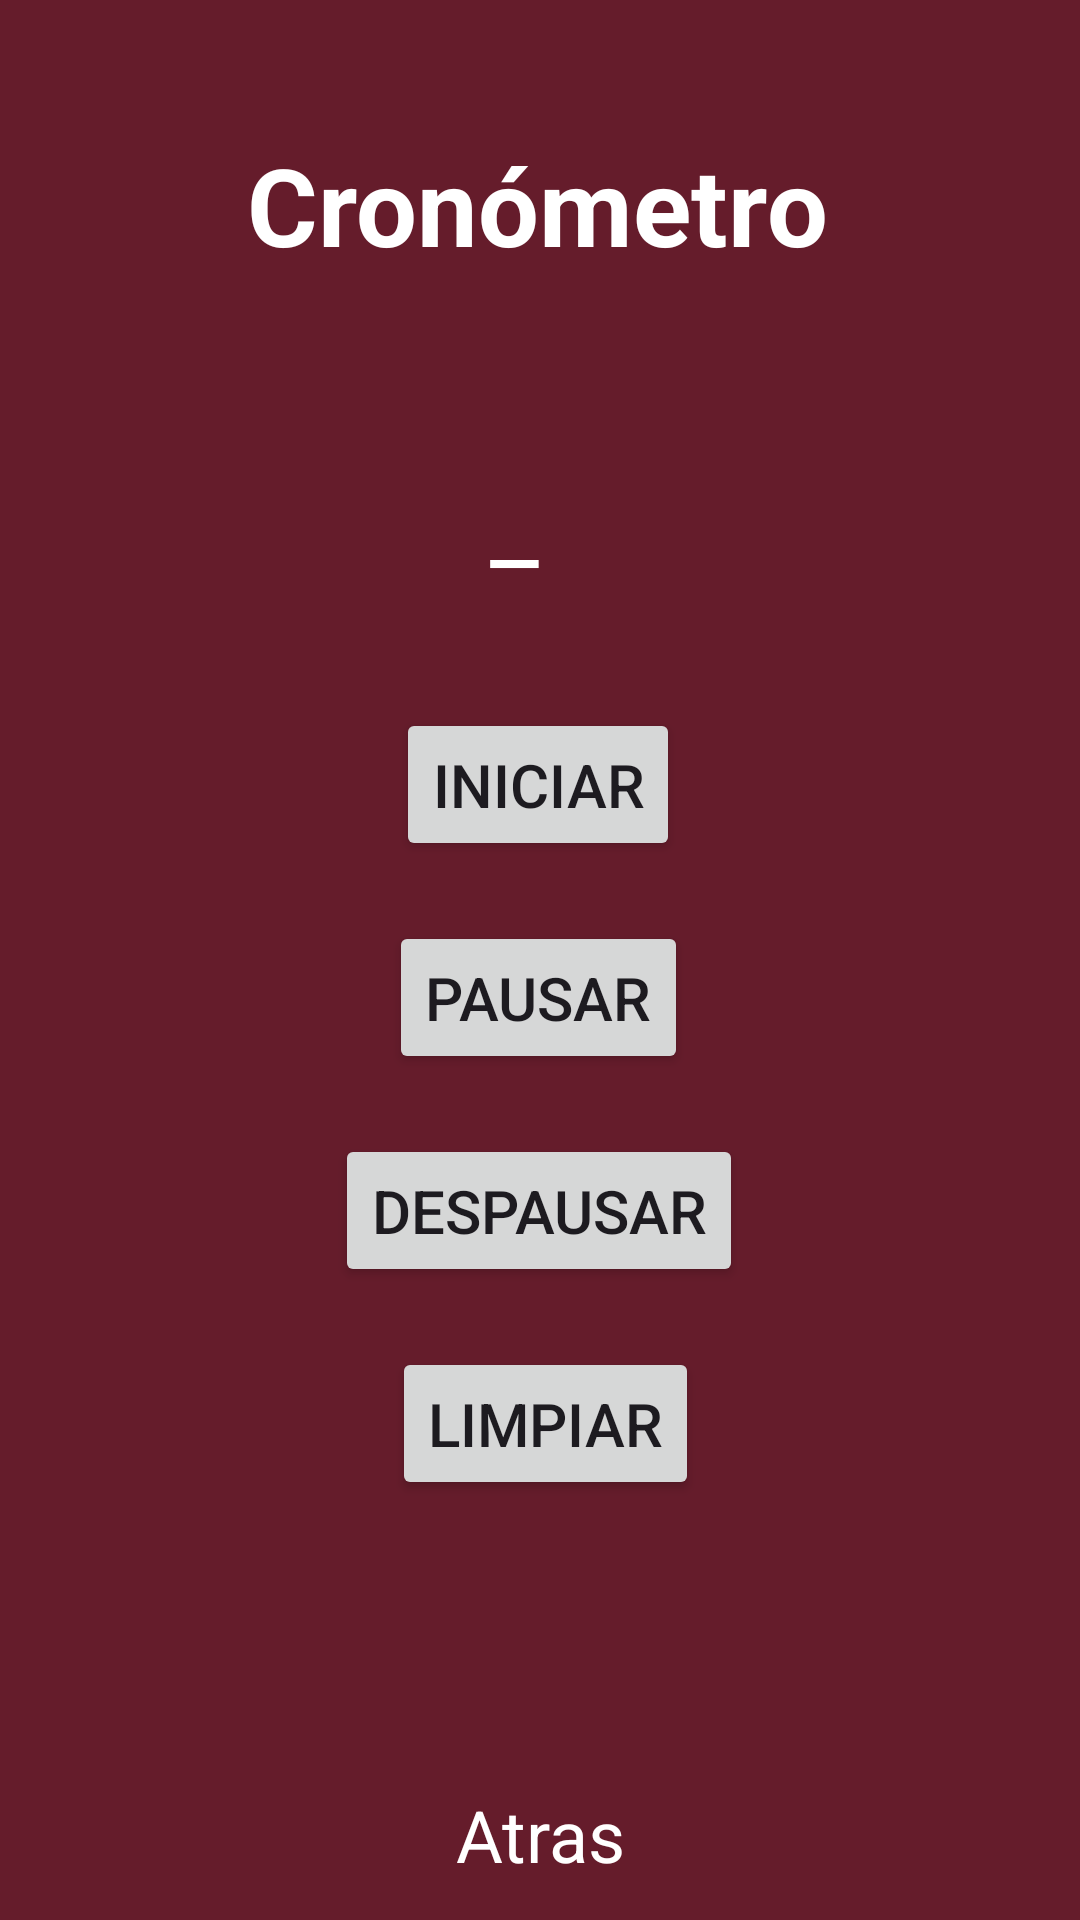

Write the Android layout XML for this screen, with the resource values it uses.
<!-- AndroidManifest.xml: application theme Theme.Lab2_iot -->
<!-- res/layout/activity_cronometro.xml -->
<?xml version="1.0" encoding="utf-8"?>
<androidx.constraintlayout.widget.ConstraintLayout xmlns:android="http://schemas.android.com/apk/res/android"
    xmlns:app="http://schemas.android.com/apk/res-auto"
    xmlns:tools="http://schemas.android.com/tools"
    android:layout_width="match_parent"
    android:layout_height="match_parent"
    android:background="@color/red"
    tools:context=".cronometro">


    <TextView
        android:id="@+id/welcome"
        android:layout_width="wrap_content"
        android:layout_height="wrap_content"
        android:layout_marginTop="44dp"
        android:text="Cronómetro"
        android:textColor="@color/white"
        android:textSize="36sp"
        android:textStyle="bold"
        app:layout_constraintEnd_toEndOf="parent"
        app:layout_constraintHorizontal_bias="0.495"
        app:layout_constraintStart_toStartOf="parent"
        app:layout_constraintTop_toTopOf="parent" />

    <TextView
        android:id="@+id/tiempo"
        android:layout_width="wrap_content"
        android:layout_height="wrap_content"
        android:layout_centerHorizontal="true"
        android:layout_marginTop="56dp"
        android:text="_"
        android:textColor="@color/white"
        android:textSize="36sp"
        app:layout_constraintEnd_toEndOf="parent"
        app:layout_constraintHorizontal_bias="0.475"
        app:layout_constraintStart_toStartOf="parent"
        app:layout_constraintTop_toBottomOf="@+id/welcome" />

    <Button
        android:id="@+id/iniciar"
        android:layout_width="wrap_content"
        android:layout_height="wrap_content"
        android:layout_marginTop="236dp"
        android:padding="12dp"
        android:text="Iniciar"
        android:textSize="20sp"
        app:cornerRadius="15dp"
        app:layout_constraintEnd_toEndOf="parent"
        app:layout_constraintHorizontal_bias="0.498"
        app:layout_constraintStart_toStartOf="parent"
        app:layout_constraintTop_toTopOf="parent" />

    <Button
        android:id="@+id/pausar"
        android:layout_width="wrap_content"
        android:layout_height="wrap_content"
        android:layout_marginTop="20dp"
        android:padding="12dp"
        android:text="Pausar"
        android:textSize="20sp"
        app:cornerRadius="15dp"
        app:layout_constraintEnd_toEndOf="parent"
        app:layout_constraintHorizontal_bias="0.498"
        app:layout_constraintStart_toStartOf="parent"
        app:layout_constraintTop_toBottomOf="@+id/iniciar" />
    <Button
        android:id="@+id/despausar"
        android:layout_width="wrap_content"
        android:layout_height="wrap_content"
        android:layout_marginTop="20dp"
        android:padding="12dp"
        android:text="Despausar"
        android:textSize="20sp"
        app:cornerRadius="15dp"
        app:layout_constraintEnd_toEndOf="parent"
        app:layout_constraintHorizontal_bias="0.498"
        app:layout_constraintStart_toStartOf="parent"
        app:layout_constraintTop_toBottomOf="@+id/pausar" />


    <Button
        android:id="@+id/limpiar"
        android:layout_width="wrap_content"
        android:layout_height="wrap_content"
        android:layout_marginTop="20dp"
        android:padding="12dp"
        android:text="Limpiar"
        android:textSize="20sp"
        app:cornerRadius="15dp"
        app:layout_constraintEnd_toEndOf="parent"
        app:layout_constraintHorizontal_bias="0.507"
        app:layout_constraintStart_toStartOf="parent"
        app:layout_constraintTop_toBottomOf="@+id/despausar" />

    <ImageView
        android:id="@+id/imageView"
        android:layout_width="132dp"
        android:layout_height="134dp"
        app:layout_constraintBottom_toBottomOf="parent"
        app:layout_constraintEnd_toEndOf="parent"
        app:layout_constraintHorizontal_bias="0.498"
        app:layout_constraintStart_toStartOf="parent"
        app:layout_constraintTop_toBottomOf="@+id/limpiar"
        app:layout_constraintVertical_bias="0.562"
        app:srcCompat="@drawable/ic_launcher_foreground" />

    <TextView
        android:id="@+id/atras"
        android:layout_width="wrap_content"
        android:layout_height="wrap_content"
        android:layout_marginTop="92dp"
        android:text="Atras"
        android:textColor="@color/white"
        android:textSize="24sp"
        app:layout_constraintEnd_toEndOf="parent"
        app:layout_constraintStart_toStartOf="parent"
        app:layout_constraintTop_toTopOf="@+id/imageView" />

</androidx.constraintlayout.widget.ConstraintLayout>
<!-- resources referenced by this layout -->
<resources>
  <color name="red">#651C2B</color>
  <color name="white">#FFFFFFFF</color>
  <style name="Theme.Lab2_iot" parent="Base.Theme.Lab2_iot" />
  <style name="Base.Theme.Lab2_iot" parent="Theme.Material3.DayNight.NoActionBar">
          
          
      </style>
</resources>
